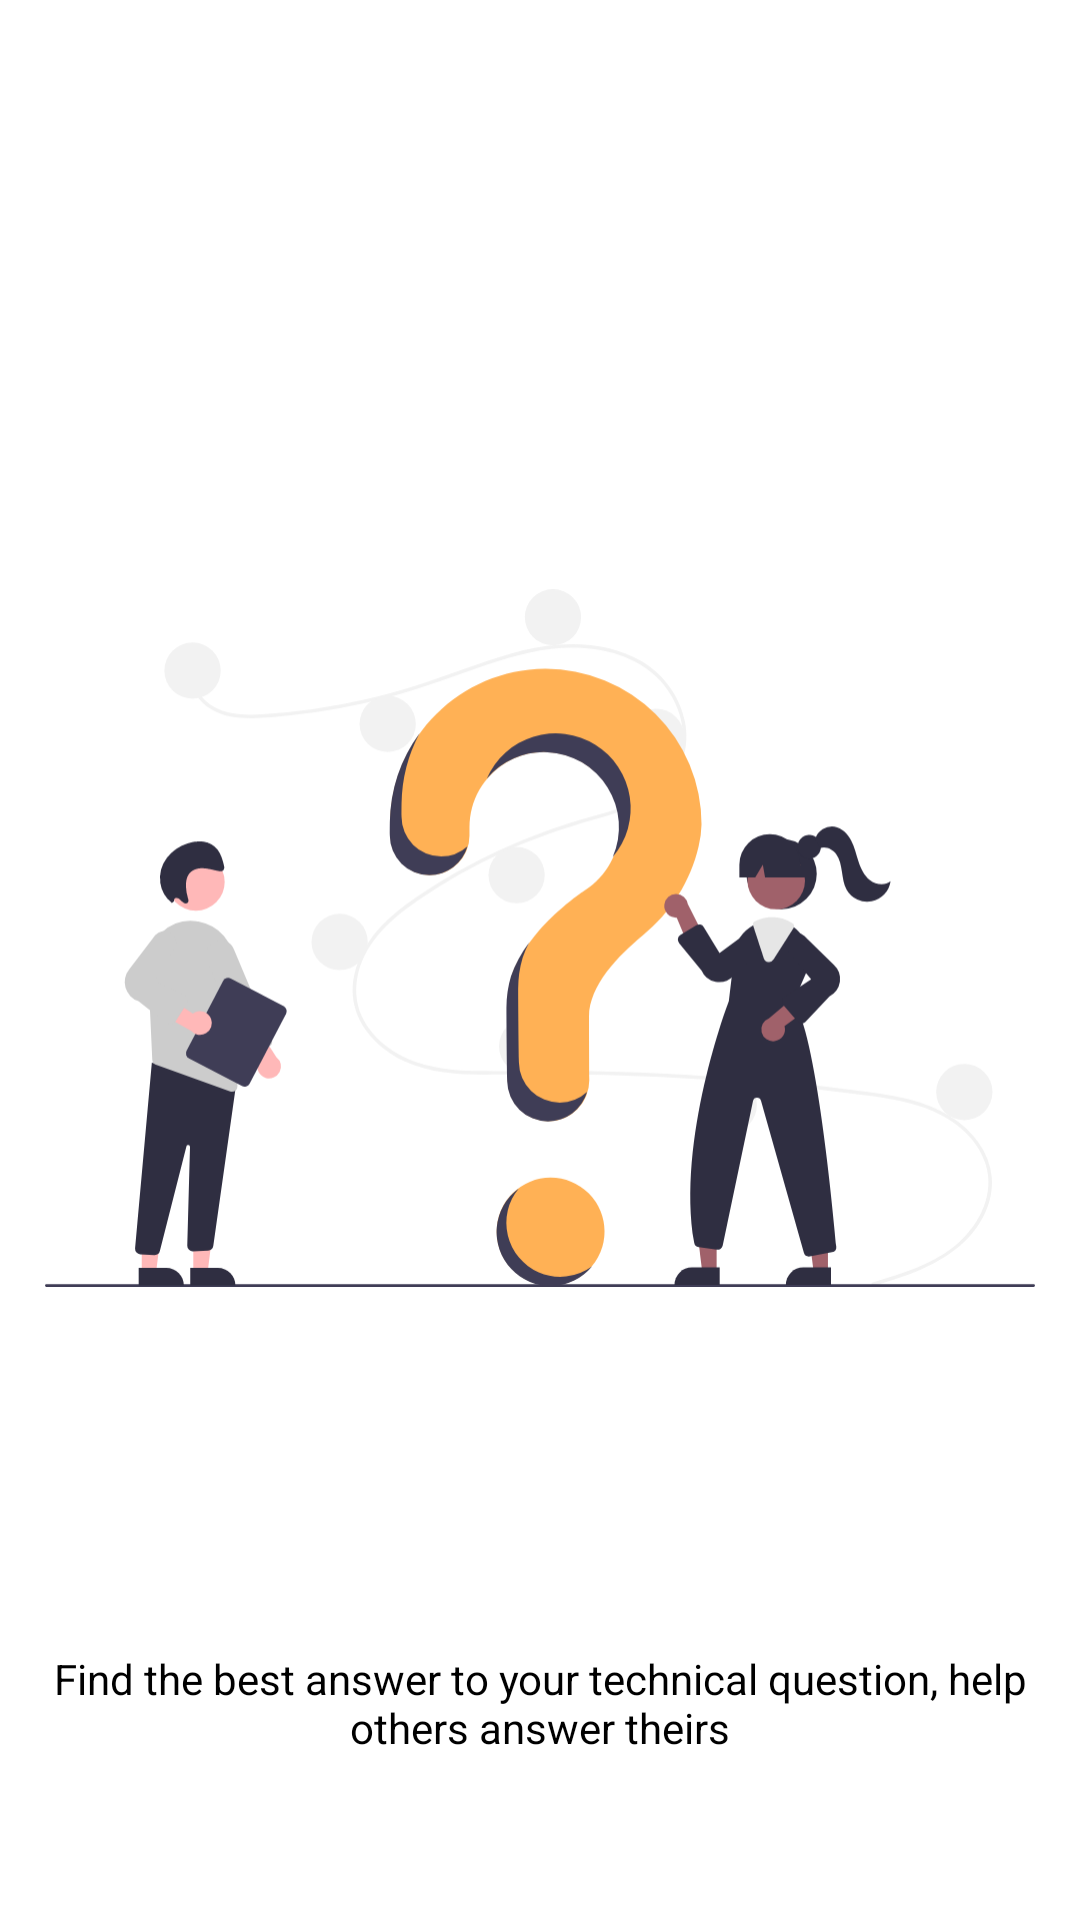

Write the Android layout XML for this screen, with the resource values it uses.
<!-- AndroidManifest.xml: application theme Theme.StackOverflowClone -->
<!-- res/layout/fragment_first_on_boarding.xml -->
<?xml version="1.0" encoding="utf-8"?>
<androidx.constraintlayout.widget.ConstraintLayout xmlns:android="http://schemas.android.com/apk/res/android"
    xmlns:tools="http://schemas.android.com/tools"
    android:layout_width="match_parent"
    android:layout_height="match_parent"
    xmlns:app="http://schemas.android.com/apk/res-auto"
    tools:context=".view.onboarding.FirstOnBoardingFragment">

    <ImageView
        android:id="@+id/iw_qa"
        android:layout_width="wrap_content"
        android:layout_height="wrap_content"
        android:src="@drawable/ic_onboarding_qa"
        android:padding="15dp"
        app:layout_constraintEnd_toEndOf="parent"
        app:layout_constraintHorizontal_bias="0.0"
        app:layout_constraintStart_toStartOf="parent"
        app:layout_constraintTop_toTopOf="parent" />

    <TextView
        android:id="@+id/tw_content"
        android:layout_width="wrap_content"
        android:layout_height="wrap_content"
        android:layout_marginBottom="40dp"
        android:gravity="center"
        android:text="Find the best answer to your technical question, help others answer theirs"
        android:textColor="@color/black"
        app:layout_constraintBottom_toBottomOf="@+id/iw_qa"
        app:layout_constraintEnd_toEndOf="parent"
        app:layout_constraintHorizontal_bias="0.0"
        app:layout_constraintStart_toStartOf="parent" />

    <Button
        android:id="@+id/btn_next"
        style="?attr/materialButtonOutlinedStyle"
        android:layout_width="wrap_content"
        android:layout_height="wrap_content"
        android:layout_marginTop="32dp"
        android:text="NEXT"
        app:layout_constraintEnd_toEndOf="parent"
        app:layout_constraintHorizontal_bias="0.863"
        app:layout_constraintStart_toStartOf="parent"
        app:layout_constraintTop_toBottomOf="@+id/iw_qa" />


</androidx.constraintlayout.widget.ConstraintLayout>
<!-- resources referenced by this layout -->
<resources>
  <color name="black">#FF000000</color>
  <!-- drawable ic_onboarding_qa: vector/xml drawable (drawable, 11845 chars, omitted) -->
  <style name="Theme.StackOverflowClone" parent="Theme.MaterialComponents.DayNight.NoActionBar">
          
          <item name="colorPrimary">@color/primaryColor</item>
          <item name="colorPrimaryVariant">@color/primaryLightColor</item>
          <item name="colorOnPrimary">@color/primaryDarkColor</item>
          
          <item name="colorSecondary">@color/secondaryColor</item>
          <item name="colorSecondaryVariant">@color/secondaryLightColor</item>
          <item name="colorOnSecondary">@color/secondaryDarkColor</item>
          
          <item name="android:statusBarColor" tools:targetApi="l">?attr/colorPrimaryVariant</item>
          
          <item name="android:textColor">@color/primaryTextColor</item>
          <item name="android:textColorSecondary">@color/secondaryTextColor</item>
      </style>
  <color name="primaryColor">#f48024</color>
  <color name="primaryLightColor">#ffb155</color>
  <color name="primaryDarkColor">#bb5200</color>
  <color name="secondaryColor">#798087</color>
  <color name="secondaryLightColor">#a8afb7</color>
  <color name="secondaryDarkColor">#4d545a</color>
  <color name="primaryTextColor">#000000</color>
  <color name="secondaryTextColor">#000000</color>
</resources>
